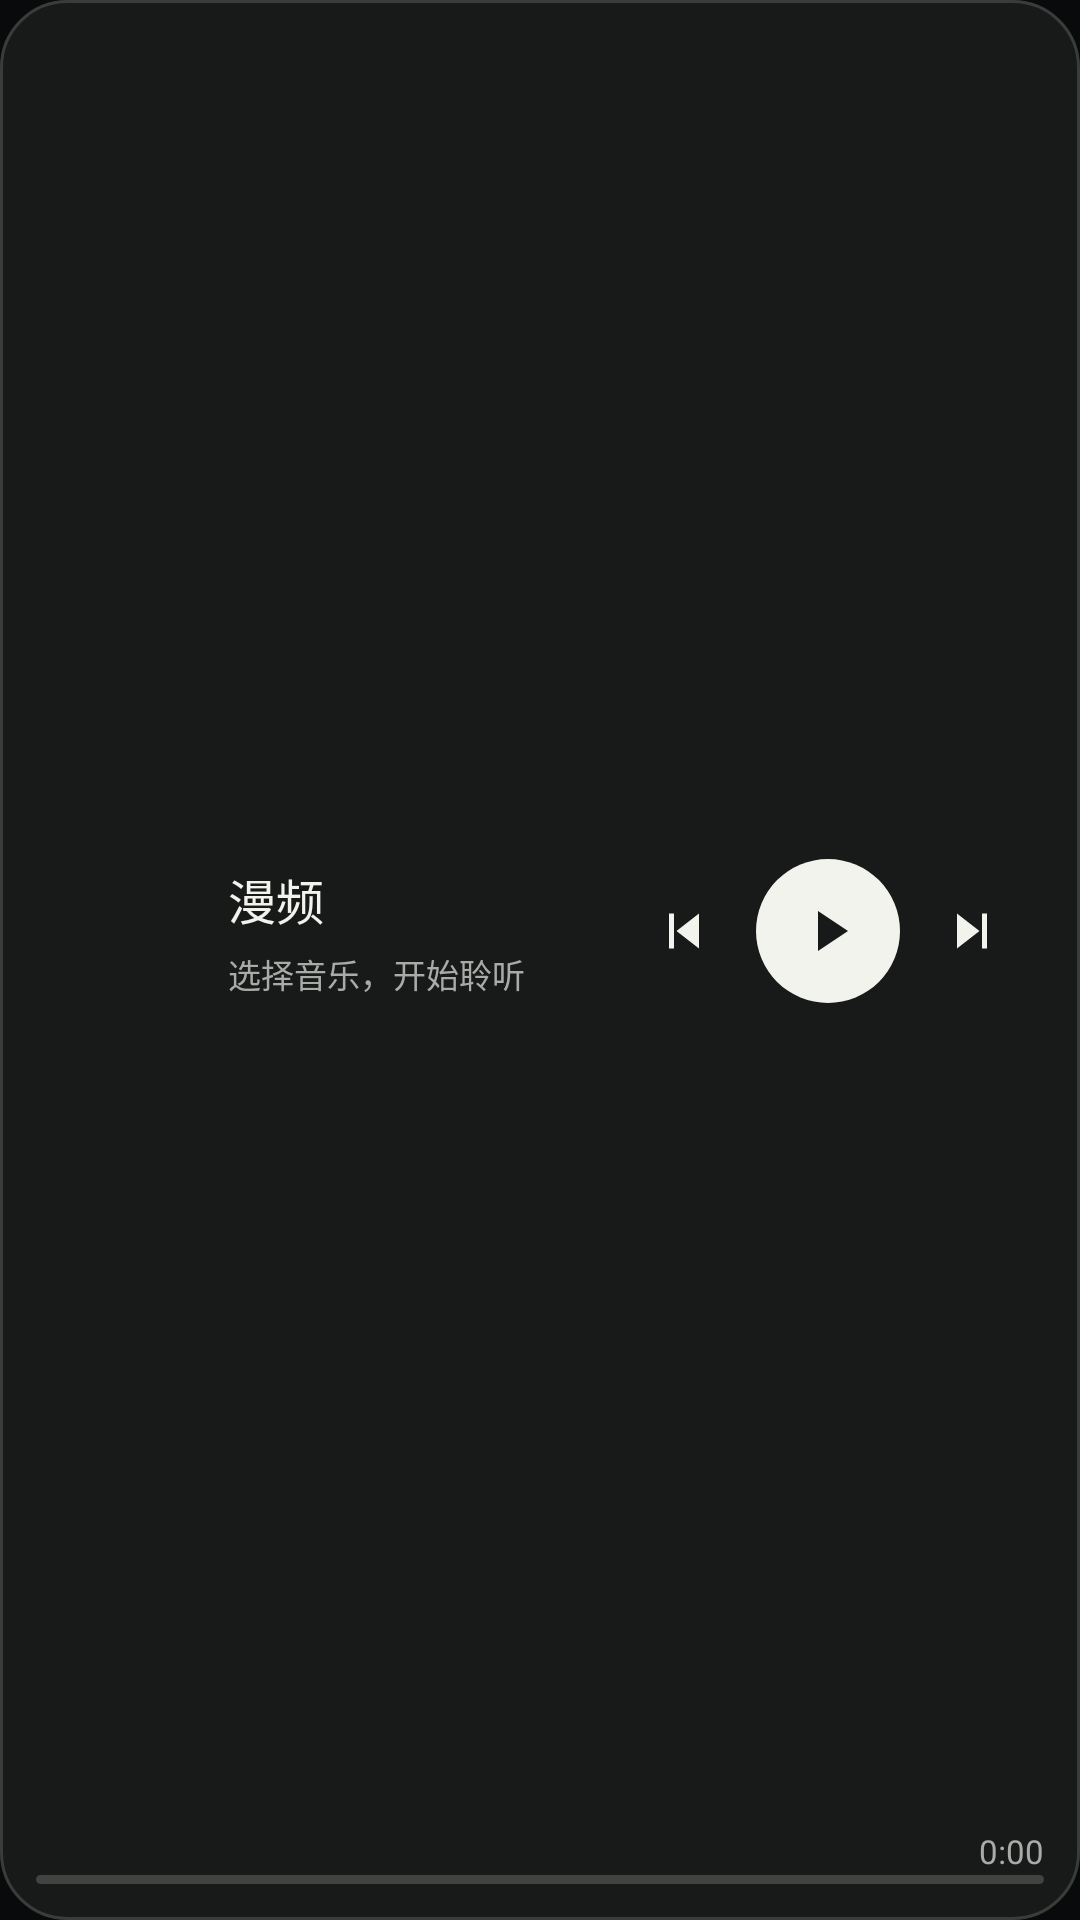

Layout XML and referenced resources for this Android screen:
<!-- AndroidManifest.xml: application theme AppTheme -->
<!-- res/layout/widget_live_strip.xml -->
<FrameLayout xmlns:android="http://schemas.android.com/apk/res/android" android:id="@+id/widget_host" android:layout_width="match_parent" android:layout_height="match_parent">
    <LinearLayout android:id="@+id/widget_root" android:clipToPadding="false" android:layout_width="match_parent" android:layout_height="match_parent" android:layout_gravity="center" android:gravity="center_vertical" android:orientation="vertical" android:background="@drawable/widget_background" android:padding="12dp">
        <LinearLayout android:id="@+id/widget_main" android:layout_width="match_parent" android:layout_height="0dp" android:layout_weight="1" android:orientation="horizontal" android:gravity="center_vertical">
            <ImageView android:id="@+id/widget_cover" android:layout_width="52dp" android:layout_height="52dp" android:scaleType="centerCrop" android:contentDescription="@string/widget_cover_description" android:src="@drawable/icon_canvas_99"/>
            <LinearLayout android:layout_width="0dp" android:layout_weight="1" android:layout_height="match_parent" android:orientation="vertical" android:gravity="center_vertical" android:layout_marginStart="12dp" android:id="@+id/widget_metadata">
                <TextView android:id="@+id/widget_title" android:layout_width="match_parent" android:layout_height="wrap_content" android:text="@string/app_name" android:textColor="#f3f3ee" android:textSize="16sp" android:maxLines="1" android:ellipsize="end" android:includeFontPadding="true"/>
                <TextView android:id="@+id/widget_album" android:layout_width="match_parent" android:layout_height="wrap_content" android:text="@string/widget_empty" android:textColor="#a9aba8" android:textSize="11sp" android:maxLines="1" android:ellipsize="end" android:includeFontPadding="true" android:layout_marginTop="5dp"/>
            </LinearLayout>
            <ImageButton android:scaleType="fitCenter" android:clickable="true" android:focusable="true" android:id="@+id/widget_previous" android:layout_width="48dp" android:layout_height="48dp" android:background="@android:color/transparent" android:padding="14dp" android:src="@drawable/widget_previous" android:contentDescription="@string/widget_previous"/>
            <ImageButton android:scaleType="fitCenter" android:clickable="true" android:focusable="true" android:id="@+id/widget_play" android:layout_width="48dp" android:layout_height="48dp" android:background="@drawable/widget_play_background" android:padding="14dp" android:src="@drawable/widget_play" android:contentDescription="@string/widget_play_pause"/>
            <ImageButton android:scaleType="fitCenter" android:clickable="true" android:focusable="true" android:id="@+id/widget_next" android:layout_width="48dp" android:layout_height="48dp" android:background="@android:color/transparent" android:padding="14dp" android:src="@drawable/widget_next" android:contentDescription="@string/widget_next"/>
        </LinearLayout>
        <FrameLayout android:id="@+id/widget_footer" android:layout_width="match_parent" android:layout_height="19dp">
            <TextView android:id="@+id/widget_time" android:layout_width="match_parent" android:layout_height="16dp" android:gravity="end|center_vertical" android:text="@string/widget_time_zero" android:textColor="#a9aba8" android:textSize="11sp" android:maxLines="1" android:ellipsize="end" android:includeFontPadding="true"/>
            <ProgressBar android:padding="0dp" android:progressDrawable="@drawable/widget_progress" android:id="@+id/widget_progress" style="?android:attr/progressBarStyleHorizontal" android:layout_width="match_parent" android:layout_height="3dp" android:layout_gravity="bottom" android:progressTint="#edede7" android:progressBackgroundTint="#40433f" android:max="1000" android:progress="0"/>
        </FrameLayout>
    </LinearLayout>
</FrameLayout>
<!-- resources referenced by this layout -->
<resources>
  <!-- drawable widget_background (drawable) -->
  <shape xmlns:android="http://schemas.android.com/apk/res/android"><solid android:color="#171a18"/><corners android:radius="22dp"/><stroke android:width="1dp" android:color="#393d39"/></shape>
  <!-- drawable widget_next (drawable) -->
  <vector xmlns:android="http://schemas.android.com/apk/res/android" android:width="24dp" android:height="24dp" android:viewportWidth="24" android:viewportHeight="24"><path android:fillColor="#f3f3ee" android:pathData="M16,5 L18,5 L18,19 L16,19 Z M6,5 L15,12 L6,19 Z"/></vector>
  <!-- drawable widget_play (drawable) -->
  <vector xmlns:android="http://schemas.android.com/apk/res/android" android:width="24dp" android:height="24dp" android:viewportWidth="24" android:viewportHeight="24"><path android:fillColor="#171a18" android:pathData="M8,4 L20,12 L8,20 Z"/></vector>
  <!-- drawable widget_play_background (drawable) -->
  <shape xmlns:android="http://schemas.android.com/apk/res/android" android:shape="oval"><solid android:color="#f3f3ee"/></shape>
  <!-- drawable widget_previous (drawable) -->
  <vector xmlns:android="http://schemas.android.com/apk/res/android" android:width="24dp" android:height="24dp" android:viewportWidth="24" android:viewportHeight="24"><path android:fillColor="#f3f3ee" android:pathData="M6,5 L8,5 L8,19 L6,19 Z M18,5 L9,12 L18,19 Z"/></vector>
  <!-- drawable widget_progress (drawable) -->
  <layer-list xmlns:android="http://schemas.android.com/apk/res/android">
      <item android:id="@android:id/background">
          <shape><solid android:color="#30342f"/><corners android:radius="2dp"/></shape>
      </item>
      <item android:id="@android:id/progress">
          <clip><shape><solid android:color="#f3f3ee"/><corners android:radius="2dp"/></shape></clip>
      </item>
  </layer-list>
  <string name="app_name">漫频</string>
  <string name="widget_cover_description">专辑封面</string>
  <string name="widget_empty">选择音乐，开始聆听</string>
  <string name="widget_next">下一首</string>
  <string name="widget_play_pause">播放或暂停</string>
  <string name="widget_previous">上一首</string>
  <string name="widget_time_zero" translatable="false">0:00</string>
  <style name="AppTheme" parent="android:style/Theme.Material.NoActionBar"><item name="android:windowActionModeOverlay">true</item><item name="android:windowLightStatusBar">false</item><item name="android:windowBackground">#080a0c</item><item name="android:windowSplashScreenBackground">#080a0c</item><item name="android:colorAccent">#9da49b</item><item name="android:windowNoTitle">true</item></style>
</resources>
